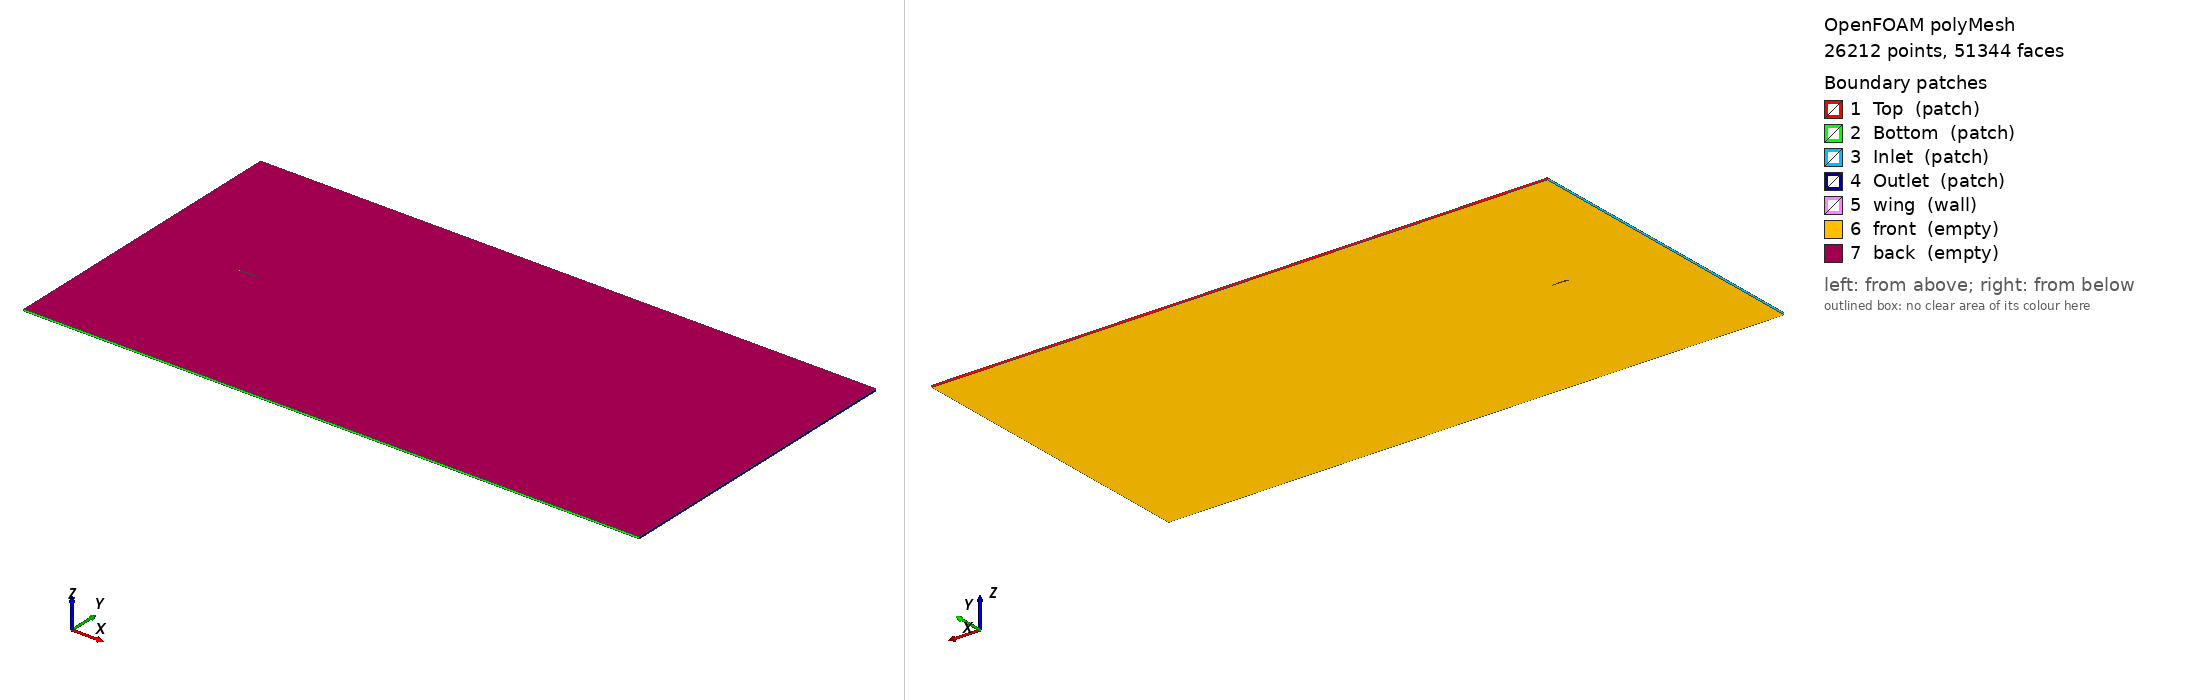

OpenFOAM case: the committed polyMesh, 26212 points, 51344 faces. Boundary patches (legend numbers): 1 Top (patch), 2 Bottom (patch), 3 Inlet (patch), 4 Outlet (patch), 5 wing (wall), 6 front (empty), 7 back (empty). Left view from above one corner, right view from below the opposite corner. Boundary conditions: 0 field file(s) under 0/; 0 of 7 drawn patches have an entry in a shipped field file.

=== constant/polyMesh/boundary ===
/*--------------------------------*- C++ -*----------------------------------*\
  =========                 |
  \\      /  F ield         | OpenFOAM: The Open Source CFD Toolbox
   \\    /   O peration     | Website:  https://openfoam.org
    \\  /    A nd           | Version:  12
     \\/     M anipulation  |
\*---------------------------------------------------------------------------*/
FoamFile
{
    format      ascii;
    class       polyBoundaryMesh;
    location    "constant/polyMesh";
    object      boundary;
}
// * * * * * * * * * * * * * * * * * * * * * * * * * * * * * * * * * * * * * //

7
(
    Top
    {
        type            patch;
        nFaces          25;
        startFace       25674;
    }
    Bottom
    {
        type            patch;
        nFaces          25;
        startFace       25699;
    }
    Inlet
    {
        type            patch;
        nFaces          60;
        startFace       25724;
    }
    Outlet
    {
        type            patch;
        nFaces          18;
        startFace       25784;
    }
    wing
    {
        type            wall;
        inGroups        List<word> 1(wall);
        nFaces          50;
        startFace       25802;
    }
    front
    {
        type            empty;
        inGroups        List<word> 1(empty);
        nFaces          12746;
        startFace       25852;
    }
    back
    {
        type            empty;
        inGroups        List<word> 1(empty);
        nFaces          12746;
        startFace       38598;
    }
)

// ************************************************************************* //


Also in the case, not shown: constant/polyMesh/faces (numeric list); constant/polyMesh/neighbour (numeric list); constant/polyMesh/owner (numeric list); constant/polyMesh/points (numeric list).
